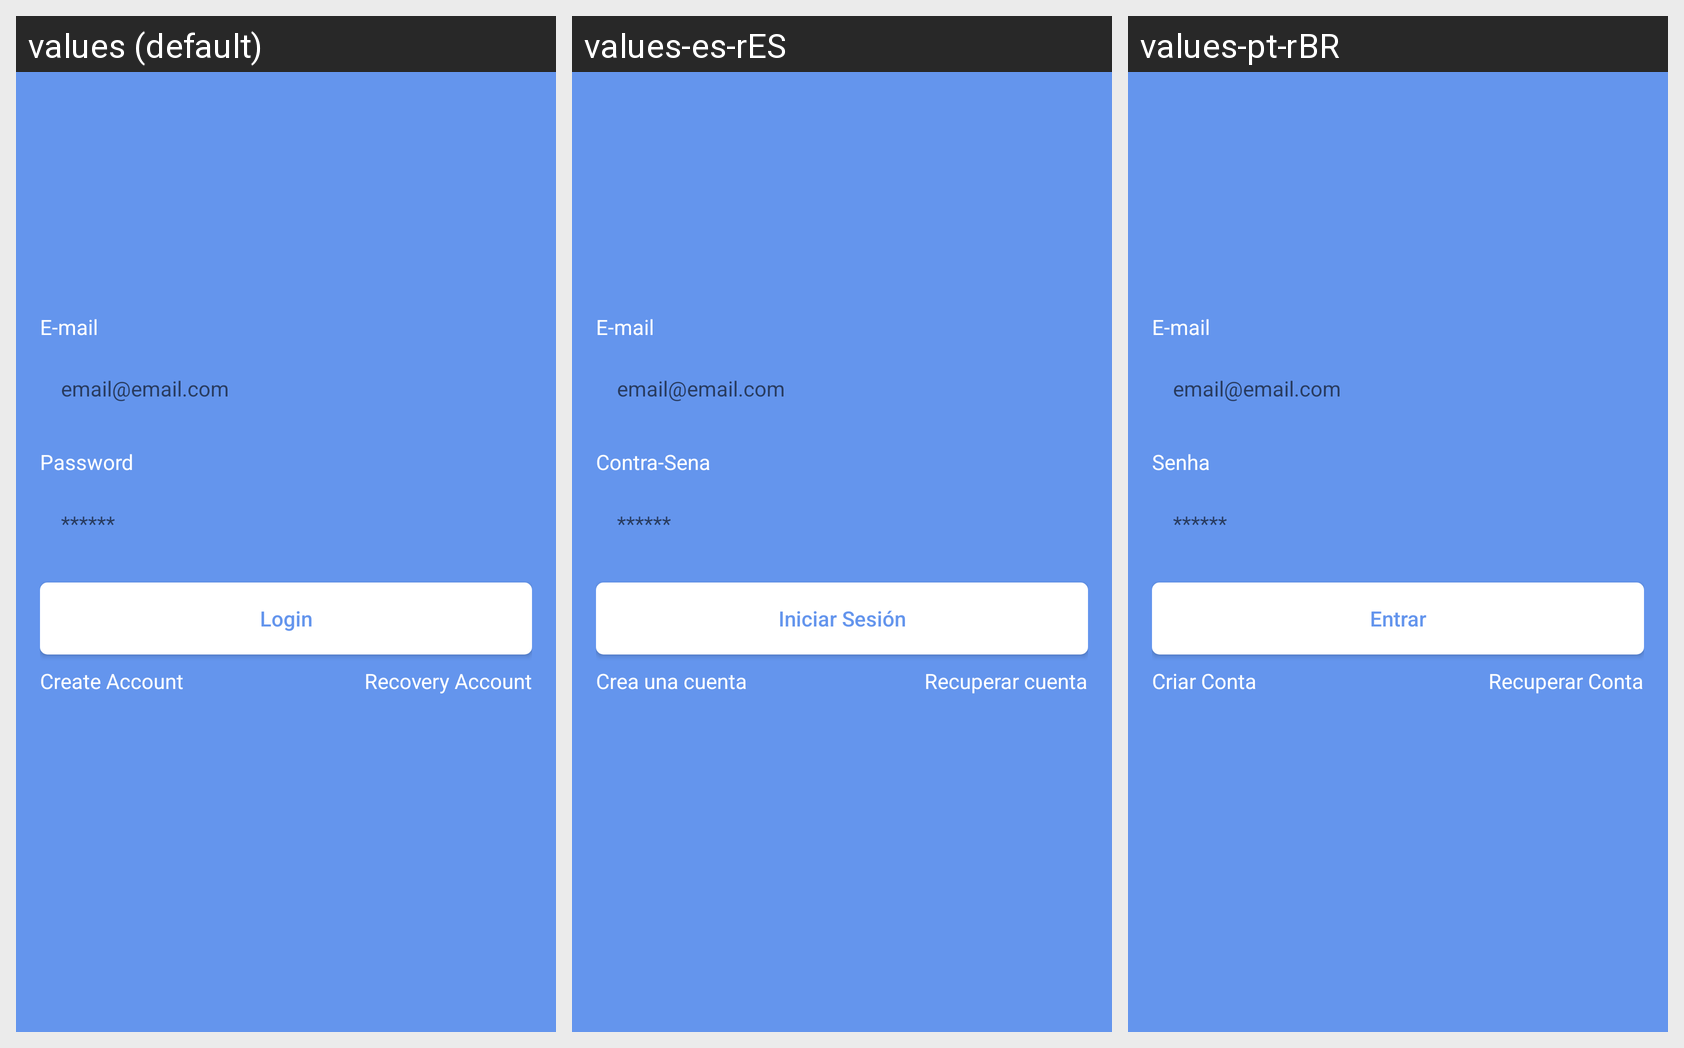

Translations of the strings shown on this Android screen, per locale in the grid:
Android screen res/layout/fragment_login.xml rendered under 3 locales, left to right: values (default), values-es-rES, values-pt-rBR. Device: Nexus 5 (rendered at 1080×1920; each locale shown at half size, 540×960, under a caption strip naming it); theme Theme.MyTaskList.
Strings drawn on this screen, with the default value and each locale's value (text and hints the layout hard-codes, and strings that could not be matched under every locale, appear in the picture but are not listed):

email
  values: E-mail
  values-es-rES: E-mail
  values-pt-rBR: E-mail

password
  values: Password
  values-es-rES: Contra-Sena
  values-pt-rBR: Senha

login
  values: Login
  values-es-rES: Iniciar Sesión
  values-pt-rBR: Entrar

addAccount
  values: Create Account
  values-es-rES: Crea una cuenta
  values-pt-rBR: Criar Conta

recoveryAccount
  values: Recovery Account
  values-es-rES: Recuperar cuenta
  values-pt-rBR: Recuperar Conta
